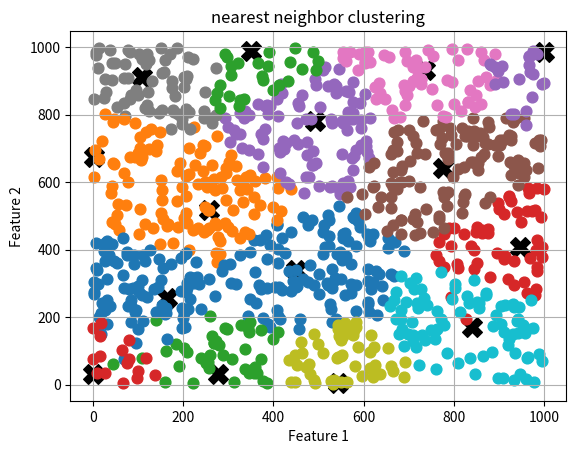

Write Python code to recreate this figure.
import numpy as np
import matplotlib.pyplot as plt
import time


"""
样本数据结构: 二维numpy数组, 每一行即为一个样本
聚类中心数据结构:二维numpy数组, 每一行即为一个聚类中心
分类结果数据结构:二维numpy数组,每一行属于一个类, 行标与聚类中心数组的行标一致
                每一列存储对应样本数组的下标。
"""
np.random.seed(28)
threshold = 250

# 基于欧氏距离
# 返回值：(是否为一个新的聚类中心，聚类中心的下标)
def calcu_dis(centers, sample, threshold) -> list:
    dis_list = []
    result = [False, -1]
    # print(f"centers {centers}")
    # 距离计算
    for center in centers:
        distance = np.sqrt(np.sum((center-sample)**2))
        dis_list.append(distance)
    # 判断是否形成新的聚类中心
    # print(dis_list)
    for dis in dis_list:
        if dis < threshold:
            result[0] = False
            break
        else:
            result[0] = True

    if result[0] == False:
        index = dis_list.index(min(dis_list))
        result[1] = index
    
    return result

# colors = []

num = 0

def draw_picture(classify:dict, sample_array:np.ndarray):
    global num
    center_indexs = [int(x) for x in classify.keys()] 
    # print(f"index {center_indexs}")
    for i in center_indexs:
        plt.scatter(sample_array[i][0], sample_array[i][1], s=200, c='k', marker='X')
    sample_list_total = list(classify.values())
    sample_list_one = [j for i in sample_list_total for j in i]
    try:
        for sample_list in sample_list_total:
            plt.scatter(sample_array[sample_list, 0], sample_array[sample_list, 1], s=60)
            num += 1

    except IndexError as e:
        print(e)


    plt.title('nearest neighbor clustering')
    plt.xlabel('Feature 1')
    plt.ylabel('Feature 2')
    plt.grid(True)
    plt.savefig("近邻聚类算法3.jpg")
    # plt.show()

# 样本生成
sample_array = np.random.randint(low=0, high=1000, size=(1000,2), dtype=np.int32)
np.savetxt('近邻聚类算法数据集3.txt', sample_array)

# 第一个聚类中心选择
first_center_index = np.random.randint(low=0, high=200, size=1, dtype=np.int32)
first_center = sample_array[first_center_index[0]]

# 聚类中心数组初始化   key---代表聚类中心在样本数组中的下标  value---是一个list，代表哪些元素在聚类中心中
center_array = first_center
temp = []
temp.append(center_array)
center_array = temp
classify = {str(first_center_index[0]):[]}

num = 0
start_time = time.time()
for sample in sample_array:
    result = calcu_dis(center_array, sample, threshold)
    if(result[0] == True):  # 若为一个新的聚类中心
        new_center = sample
        # print(f"new center {new_center}")
        center_array = np.vstack((center_array, new_center))
        classify[str(num)] = []
    else:                   # 根据返回的属于哪个类的下标进行处理
        keys = list(classify.keys())
        # print(f"keys {keys} type {type(keys)}")
        key = keys[result[1]]
        classify[key].append(num)
        # pass
    num += 1
end_time = time.time()
print(f"spend time {end_time - start_time} s")
draw_picture(classify, sample_array)